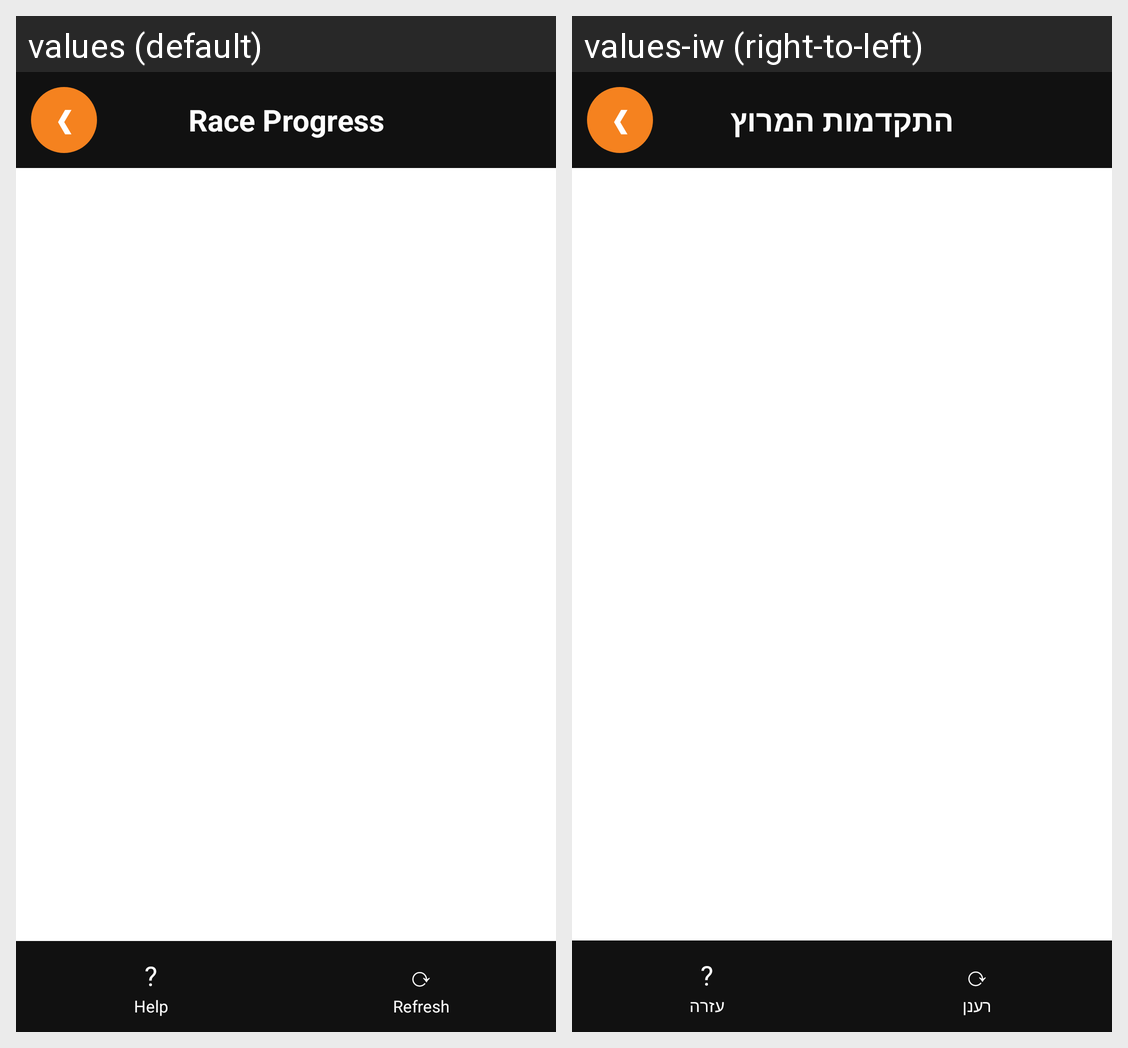

Translations of the strings shown on this Android screen, per locale in the grid:
Android screen res/layout/activity_race_progress.xml rendered under 2 locales, left to right: values (default), values-iw (right-to-left). Device: Nexus 5 (rendered at 1080×1920; each locale shown at half size, 540×960, under a caption strip naming it); theme android:Theme.Material.Light.NoActionBar.
Strings drawn on this screen, with the default value and each locale's value (text and hints the layout hard-codes, and strings that could not be matched under every locale, appear in the picture but are not listed):

race_progress_title
  values: Race Progress
  values-iw: התקדמות המרוץ

help
  values: Help
  values-iw: עזרה

refresh
  values: Refresh
  values-iw: רענן
